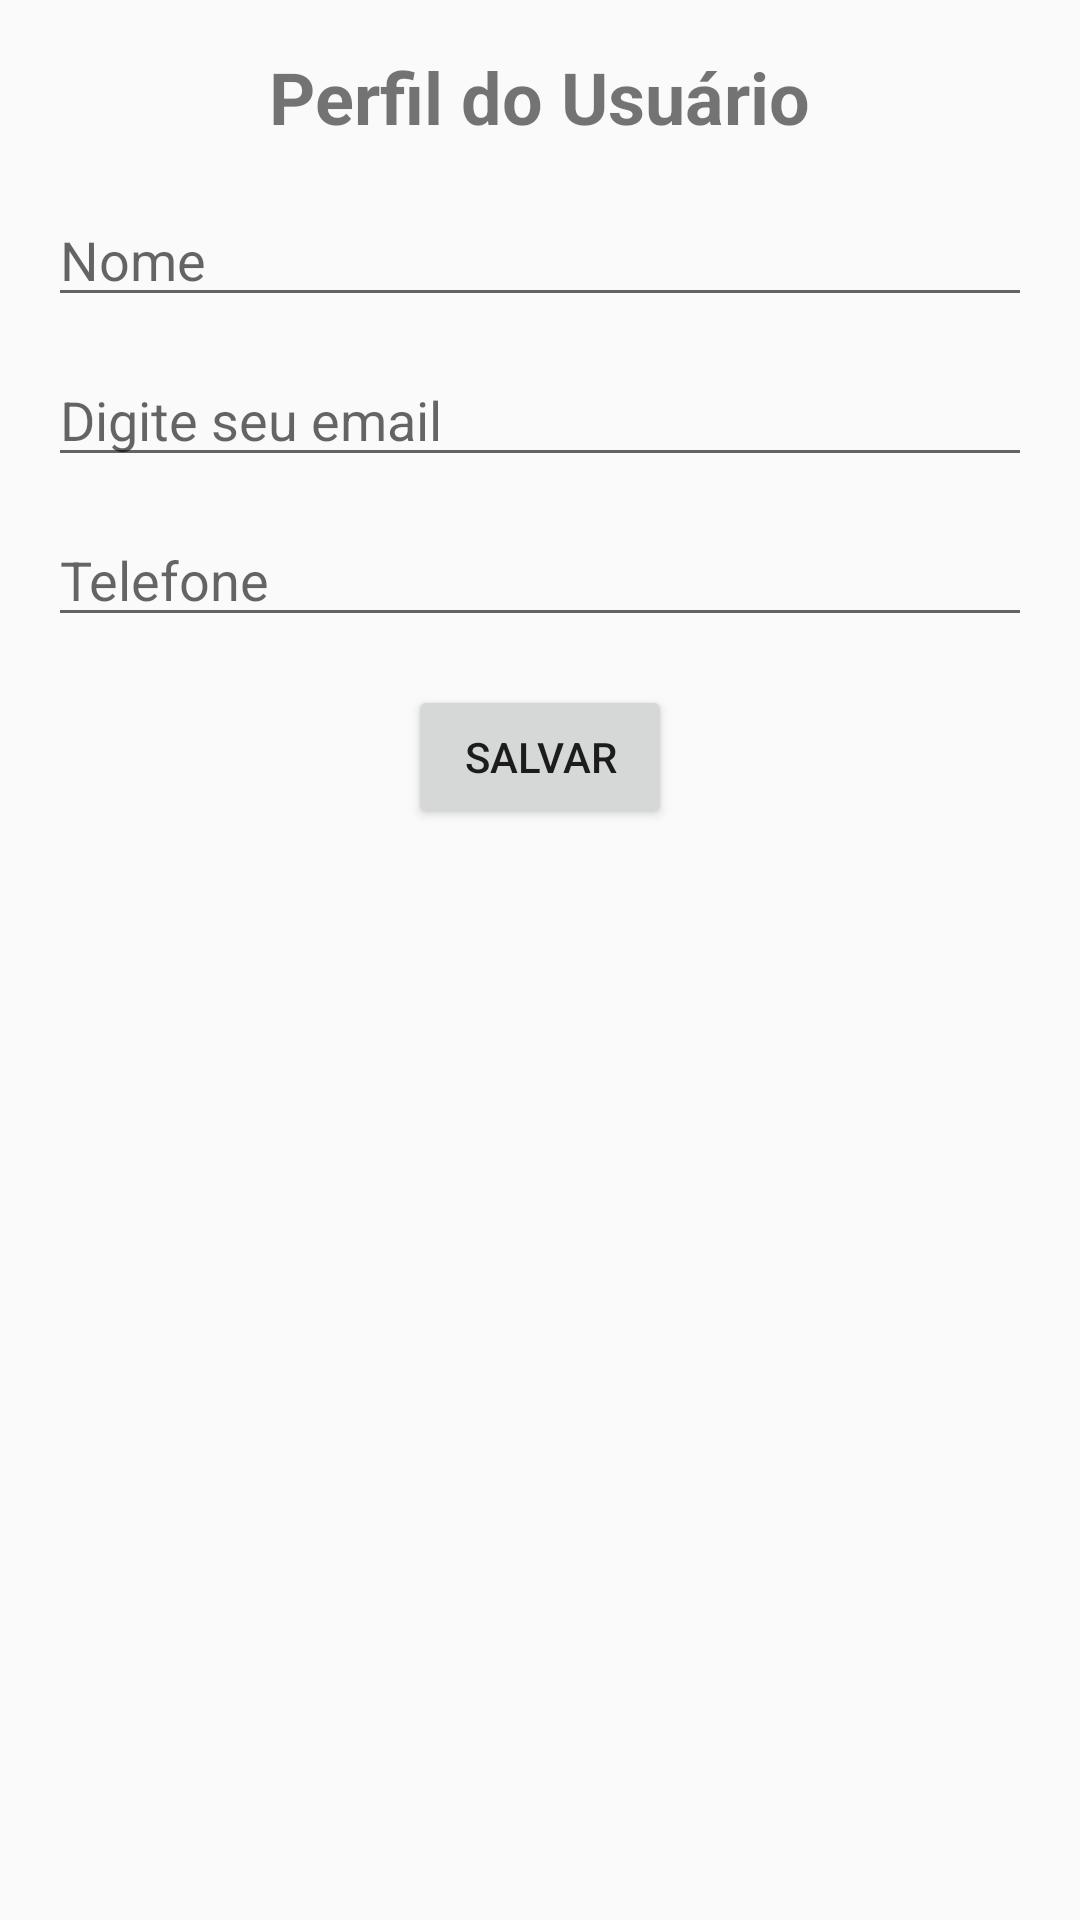

The Android layout XML behind this screen, and the referenced resources:
<!-- AndroidManifest.xml: application theme Theme.CalendarFSA -->
<!-- res/layout/activity_user_profile.xml -->
<?xml version="1.0" encoding="utf-8"?>
<LinearLayout
    xmlns:android="http://schemas.android.com/apk/res/android"
    android:layout_width="match_parent"
    android:layout_height="match_parent"
    android:orientation="vertical"
    android:padding="16dp"
    android:gravity="center_horizontal">

    <FrameLayout
        android:id="@+id/logo_fragment_container"
        android:layout_width="match_parent"
        android:layout_height="wrap_content" />

    <TextView
        android:id="@+id/userProfileTitle"
        android:layout_width="wrap_content"
        android:layout_height="wrap_content"
        android:text="@string/user_profile_title"
        android:textSize="24sp"
        android:textStyle="bold"
        android:layout_marginBottom="16dp"/>

    <EditText
        android:id="@+id/nameEditText"
        android:layout_width="match_parent"
        android:layout_height="wrap_content"
        android:hint="@string/name_hint"
        android:layout_marginBottom="12dp"/>

    <EditText
        android:id="@+id/emailEditText"
        android:layout_width="match_parent"
        android:layout_height="wrap_content"
        android:hint="@string/email_hint"
        android:inputType="textEmailAddress"
        android:layout_marginBottom="12dp"/>

    <EditText
        android:id="@+id/phoneEditText"
        android:layout_width="match_parent"
        android:layout_height="wrap_content"
        android:hint="@string/phone_hint"
        android:inputType="phone"
        android:layout_marginBottom="16dp"/>

    <Button
        android:id="@+id/saveButton"
        android:layout_width="wrap_content"
        android:layout_height="wrap_content"
        android:text="@string/save_button"
        android:layout_gravity="center_horizontal"/>

</LinearLayout>
<!-- resources referenced by this layout -->
<resources>
  <string name="email_hint">Digite seu email</string>
  <string name="name_hint">Nome</string>
  <string name="phone_hint">Telefone</string>
  <string name="save_button">Salvar</string>
  <string name="user_profile_title">Perfil do Usuário</string>
  <style name="Theme.CalendarFSA" parent="Theme.AppCompat.Light.NoActionBar">
          
          <item name="colorPrimary">@color/purple_500</item>
          <item name="colorPrimaryDark">@color/purple_700</item>
          <item name="colorAccent">@color/teal_200</item>
      </style>
  <!-- not gathered from this repository: default colours our renderer supplied (Android Studio template values) -->
  <color name="purple_500">#FF6200EE</color>
  <color name="purple_700">#FF3700B3</color>
  <color name="teal_200">#FF03DAC5</color>
</resources>
